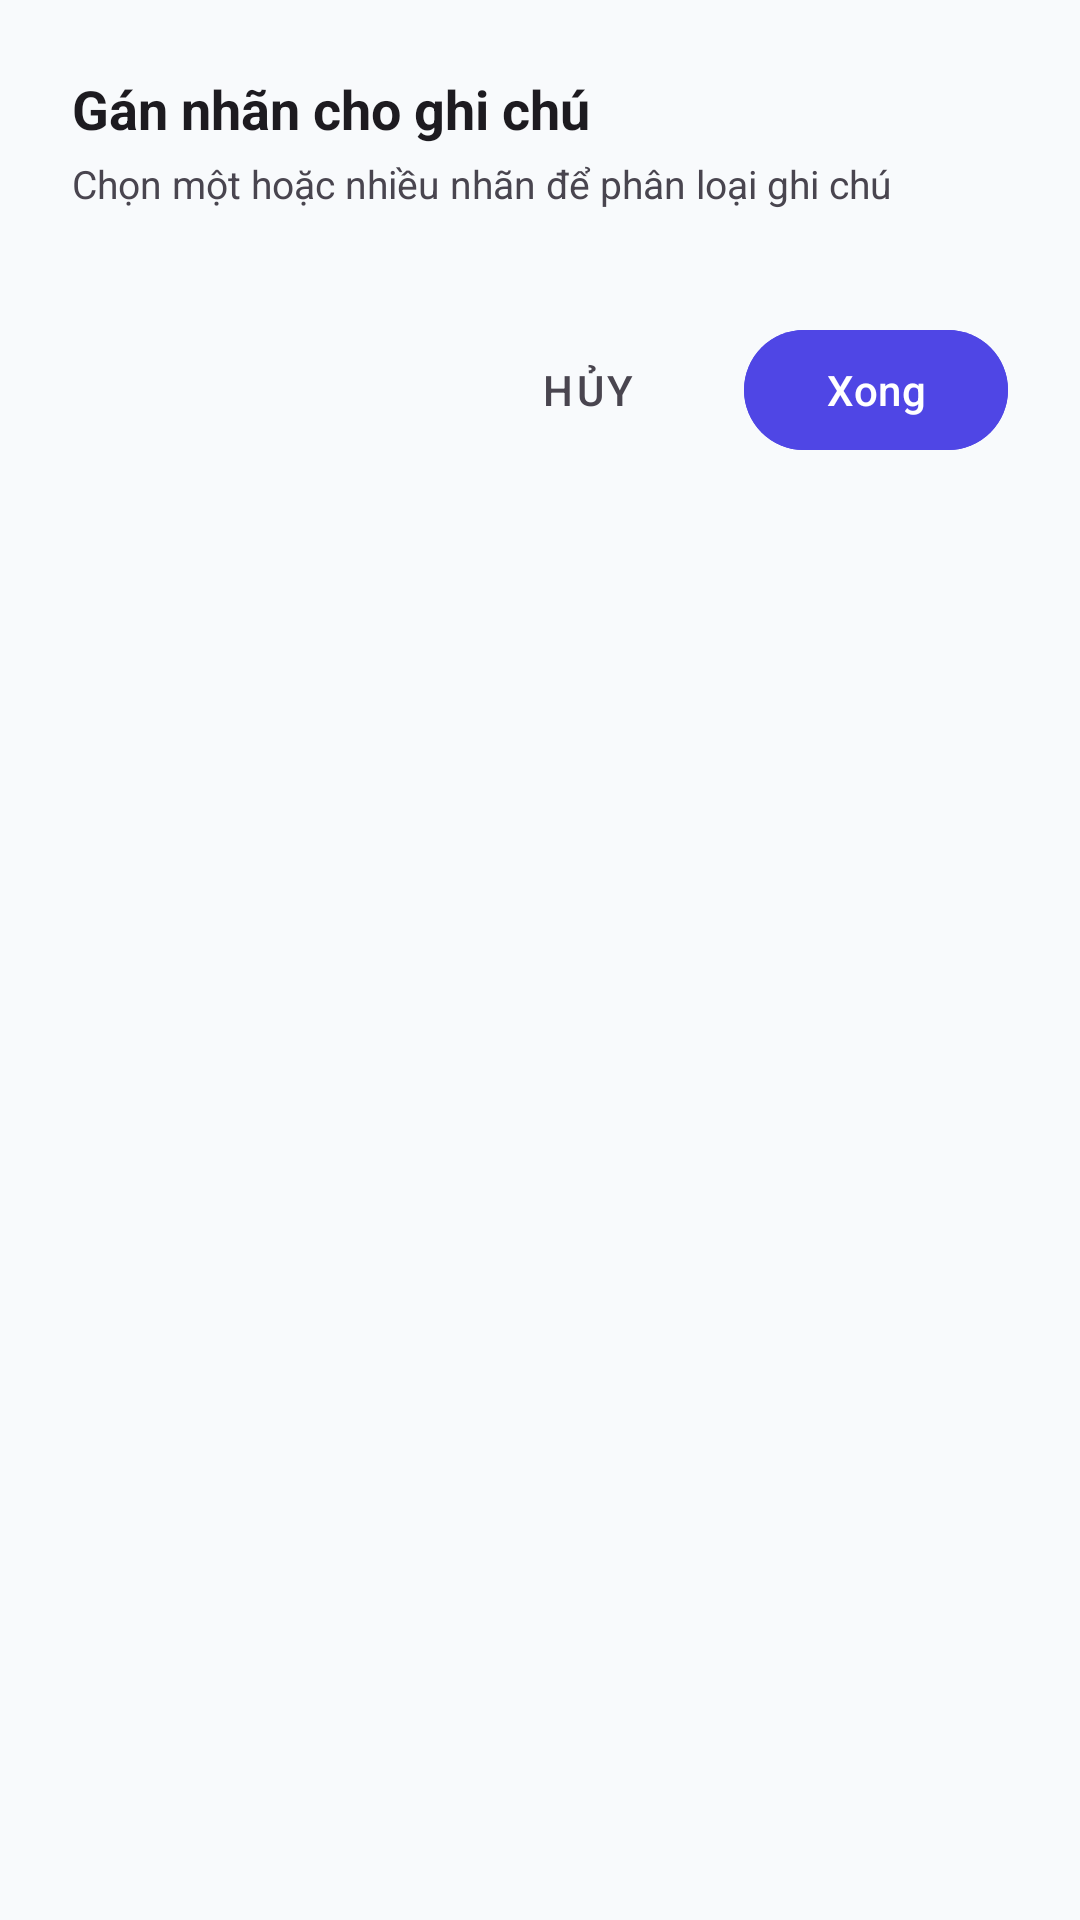

Produce the Android XML layout that renders to this screen, including the resource entries it uses.
<!-- AndroidManifest.xml: application theme Theme.NoteFlow -->
<!-- res/layout/dialog_attach_labels.xml -->
<?xml version="1.0" encoding="utf-8"?>
<LinearLayout xmlns:android="http://schemas.android.com/apk/res/android"
    android:layout_width="match_parent"
    android:layout_height="wrap_content"
    android:orientation="vertical"
    android:padding="24dp">

    <TextView
        android:layout_width="match_parent"
        android:layout_height="wrap_content"
        android:text="Gán nhãn cho ghi chú"
        android:textSize="18sp"
        android:textStyle="bold"
        android:textColor="?android:attr/textColorPrimary" />

    <TextView
        android:layout_width="match_parent"
        android:layout_height="wrap_content"
        android:text="Chọn một hoặc nhiều nhãn để phân loại ghi chú"
        android:textSize="13sp"
        android:textColor="?android:attr/textColorSecondary"
        android:layout_marginTop="4dp" />

    <ScrollView
        android:layout_width="match_parent"
        android:layout_height="wrap_content"
        android:maxHeight="300dp"
        android:layout_marginTop="16dp">

        <LinearLayout
            android:id="@+id/layoutCheckboxes"
            android:layout_width="match_parent"
            android:layout_height="wrap_content"
            android:orientation="vertical" />
    </ScrollView>

    <LinearLayout
        android:layout_width="match_parent"
        android:layout_height="wrap_content"
        android:orientation="horizontal"
        android:gravity="end"
        android:layout_marginTop="20dp">

        <com.google.android.material.button.MaterialButton
            android:id="@+id/btnCancel"
            android:layout_width="wrap_content"
            android:layout_height="wrap_content"
            android:text="@string/cancel"
            style="@style/Widget.MaterialComponents.Button.TextButton"
            android:textColor="?android:attr/textColorSecondary" />

        <com.google.android.material.button.MaterialButton
            android:id="@+id/btnDone"
            android:layout_width="wrap_content"
            android:layout_height="wrap_content"
            android:text="Xong"
            android:layout_marginStart="8dp"
            android:backgroundTint="@color/primary" />
    </LinearLayout>

</LinearLayout>
<!-- resources referenced by this layout -->
<resources>
  <color name="primary">#4F46E5</color>
  <string name="cancel">Hủy</string>
  <style name="Theme.NoteFlow" parent="Theme.Material3.DayNight.NoActionBar">
          <item name="colorPrimary">@color/primary</item>
          <item name="colorPrimaryDark">@color/primary_dark</item>
          <item name="colorSecondary">@color/secondary</item>
          <item name="android:statusBarColor">@color/bg_light</item>
          <item name="android:windowLightStatusBar">true</item>
          <item name="android:windowBackground">@color/bg_light</item>
      </style>
  <color name="primary_dark">#4338CA</color>
  <color name="secondary">#06B6D4</color>
  <color name="bg_light">#F8FAFC</color>
</resources>
